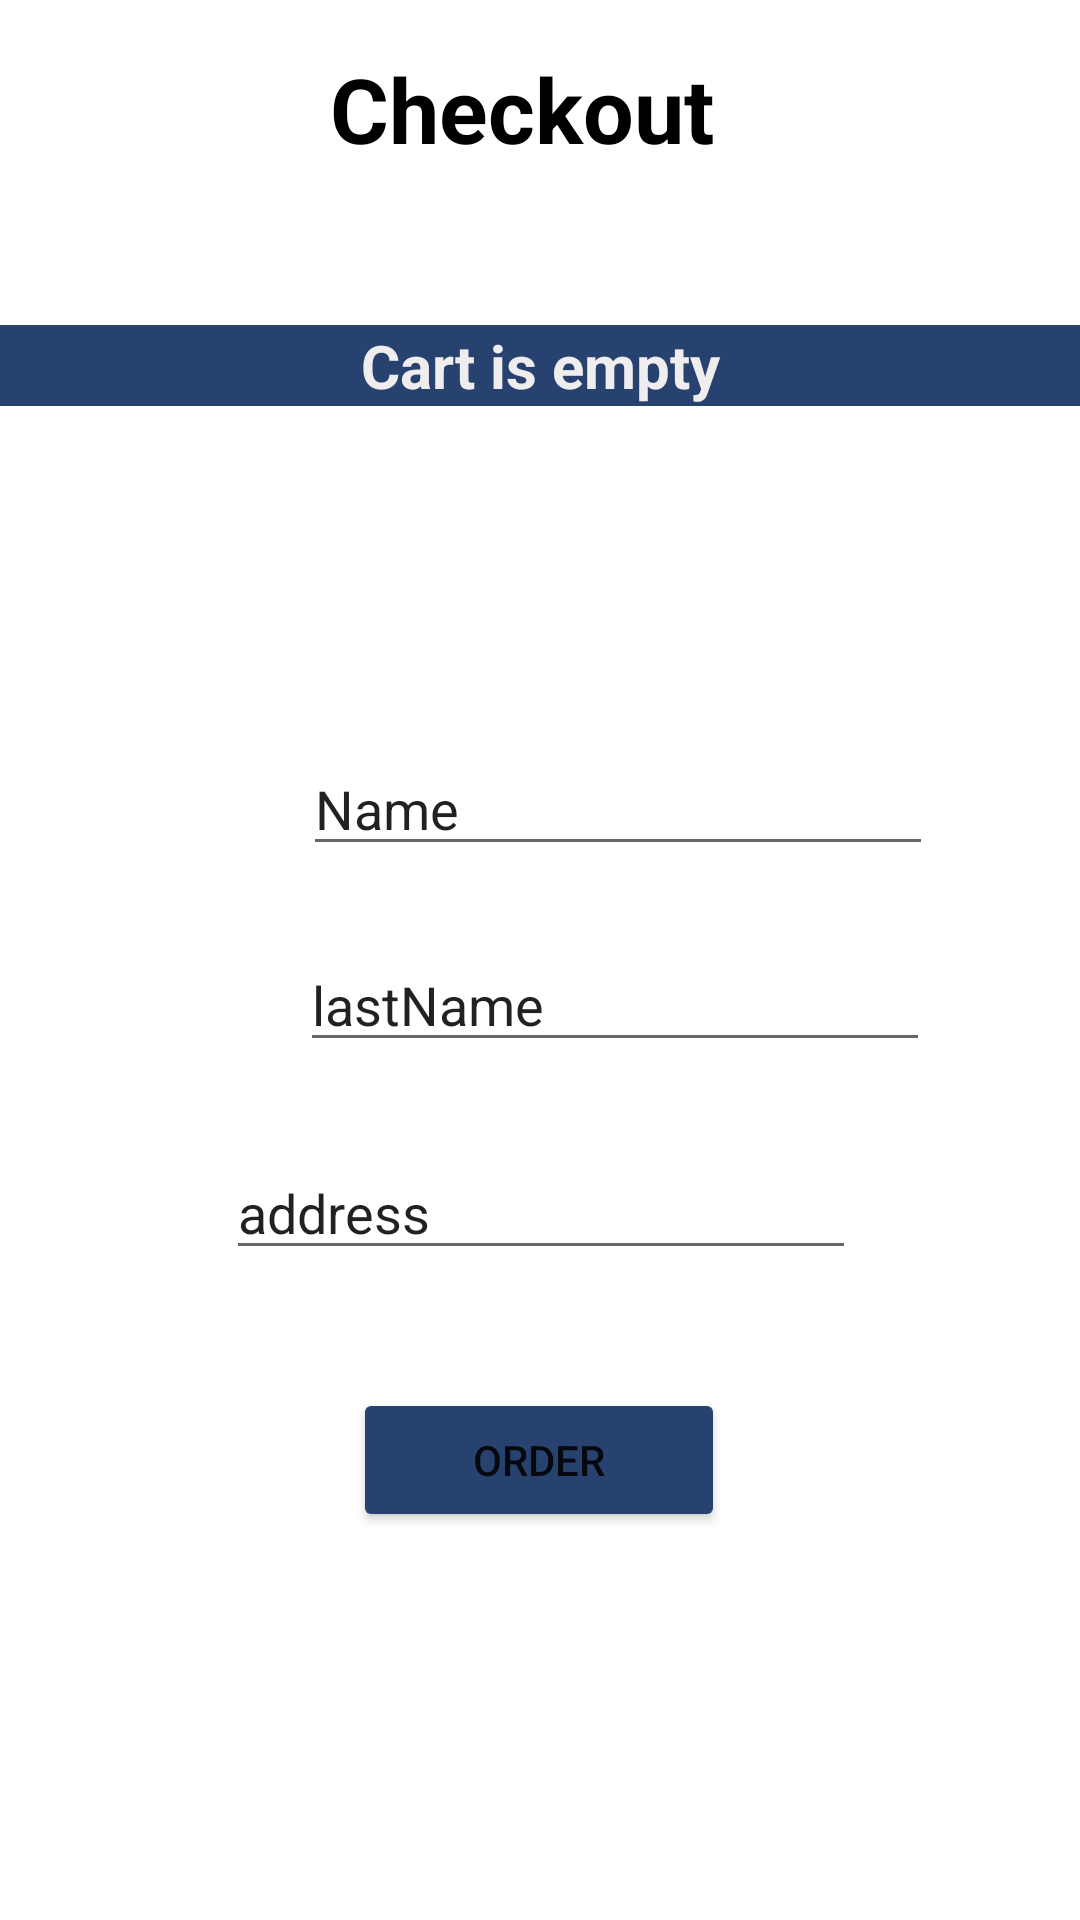

Write the Android layout XML for this screen, with the resource values it uses.
<!-- AndroidManifest.xml: application theme Theme.AndroidFinalTest -->
<!-- res/layout/fragment_chackout.xml -->
<?xml version="1.0" encoding="utf-8"?>
<androidx.constraintlayout.widget.ConstraintLayout xmlns:android="http://schemas.android.com/apk/res/android"
    xmlns:app="http://schemas.android.com/apk/res-auto"
    xmlns:tools="http://schemas.android.com/tools"
    android:id="@+id/frameLayout2"
    android:layout_width="match_parent"
    android:layout_height="match_parent"
    tools:context=".ChackoutFragment">

    <TextView
        android:id="@+id/textView3"
        android:layout_width="wrap_content"
        android:layout_height="wrap_content"
        android:layout_marginStart="159dp"
        android:layout_marginTop="16dp"
        android:layout_marginEnd="183dp"
        android:text="Checkout"
        android:textAlignment="center"
        android:textColor="#000000"
        android:textSize="30sp"
        android:textStyle="bold"
        app:layout_constraintEnd_toEndOf="parent"
        app:layout_constraintHorizontal_bias="0.446"
        app:layout_constraintStart_toStartOf="parent"
        app:layout_constraintTop_toTopOf="parent" />


    <TextView
        android:id="@+id/headingText"
        android:layout_width="match_parent"
        android:layout_height="wrap_content"
        android:layout_marginTop="52dp"
        android:background="#284270"
        android:text="Cart is empty"
        android:textAlignment="center"
        android:textColor="#EFEDED"
        android:textSize="20sp"
        android:textStyle="bold"
        app:layout_constraintEnd_toEndOf="parent"
        app:layout_constraintHorizontal_bias="0.0"
        app:layout_constraintStart_toStartOf="parent"
        app:layout_constraintTop_toBottomOf="@+id/textView3" />

    <EditText
        android:id="@+id/namechk"
        android:layout_width="wrap_content"
        android:layout_height="wrap_content"
        android:layout_marginStart="101dp"
        android:layout_marginTop="112dp"
        android:layout_marginEnd="101dp"
        android:ems="10"
        android:inputType="textPersonName"
        android:text="Name"
        app:layout_constraintEnd_toEndOf="parent"
        app:layout_constraintHorizontal_bias="0.0"
        app:layout_constraintStart_toStartOf="parent"
        app:layout_constraintTop_toBottomOf="@+id/headingText" />

    <EditText
        android:id="@+id/lastnamechk"
        android:layout_width="wrap_content"
        android:layout_height="wrap_content"
        android:layout_marginStart="100dp"
        android:layout_marginTop="24dp"
        android:layout_marginEnd="101dp"
        android:ems="10"
        android:inputType="textPersonName"
        android:text="lastName"
        app:layout_constraintEnd_toEndOf="parent"
        app:layout_constraintHorizontal_bias="0.0"
        app:layout_constraintStart_toStartOf="parent"
        app:layout_constraintTop_toBottomOf="@+id/namechk" />

    <EditText
        android:id="@+id/addresschk"
        android:layout_width="wrap_content"
        android:layout_height="wrap_content"
        android:layout_marginTop="28dp"
        android:ems="10"
        android:inputType="textPersonName"
        android:text="address"
        app:layout_constraintEnd_toEndOf="parent"
        app:layout_constraintHorizontal_bias="0.502"
        app:layout_constraintStart_toStartOf="parent"
        app:layout_constraintTop_toBottomOf="@+id/lastnamechk" />

    <Button
        android:id="@+id/orderBtn"
        android:layout_width="wrap_content"
        android:layout_height="wrap_content"
        android:paddingHorizontal="40dp"
        android:backgroundTint="#284270"
        android:text="Order"
        app:layout_constraintBottom_toBottomOf="parent"
        app:layout_constraintEnd_toEndOf="parent"
        app:layout_constraintHorizontal_bias="0.498"
        app:layout_constraintStart_toStartOf="parent"
        app:layout_constraintTop_toBottomOf="@+id/addresschk"
        app:layout_constraintVertical_bias="0.234" />

</androidx.constraintlayout.widget.ConstraintLayout>
<!-- resources referenced by this layout -->
<resources>
  <style name="Theme.AndroidFinalTest" parent="Theme.MaterialComponents.DayNight.NoActionBar">
          
          <item name="colorPrimary">@color/purple_500</item>
          <item name="colorPrimaryVariant">@color/purple_700</item>
          <item name="colorOnPrimary">@color/white</item>
          
          <item name="colorSecondary">@color/teal_200</item>
          <item name="colorSecondaryVariant">@color/teal_700</item>
          <item name="colorOnSecondary">@color/black</item>
          
          <item name="android:statusBarColor">?attr/colorPrimaryVariant</item>
          
      </style>
  <color name="purple_500">#FF6200EE</color>
  <color name="purple_700">#FF3700B3</color>
  <color name="white">#FFFFFFFF</color>
  <color name="teal_200">#FF03DAC5</color>
  <color name="teal_700">#FF018786</color>
  <color name="black">#FF000000</color>
</resources>
